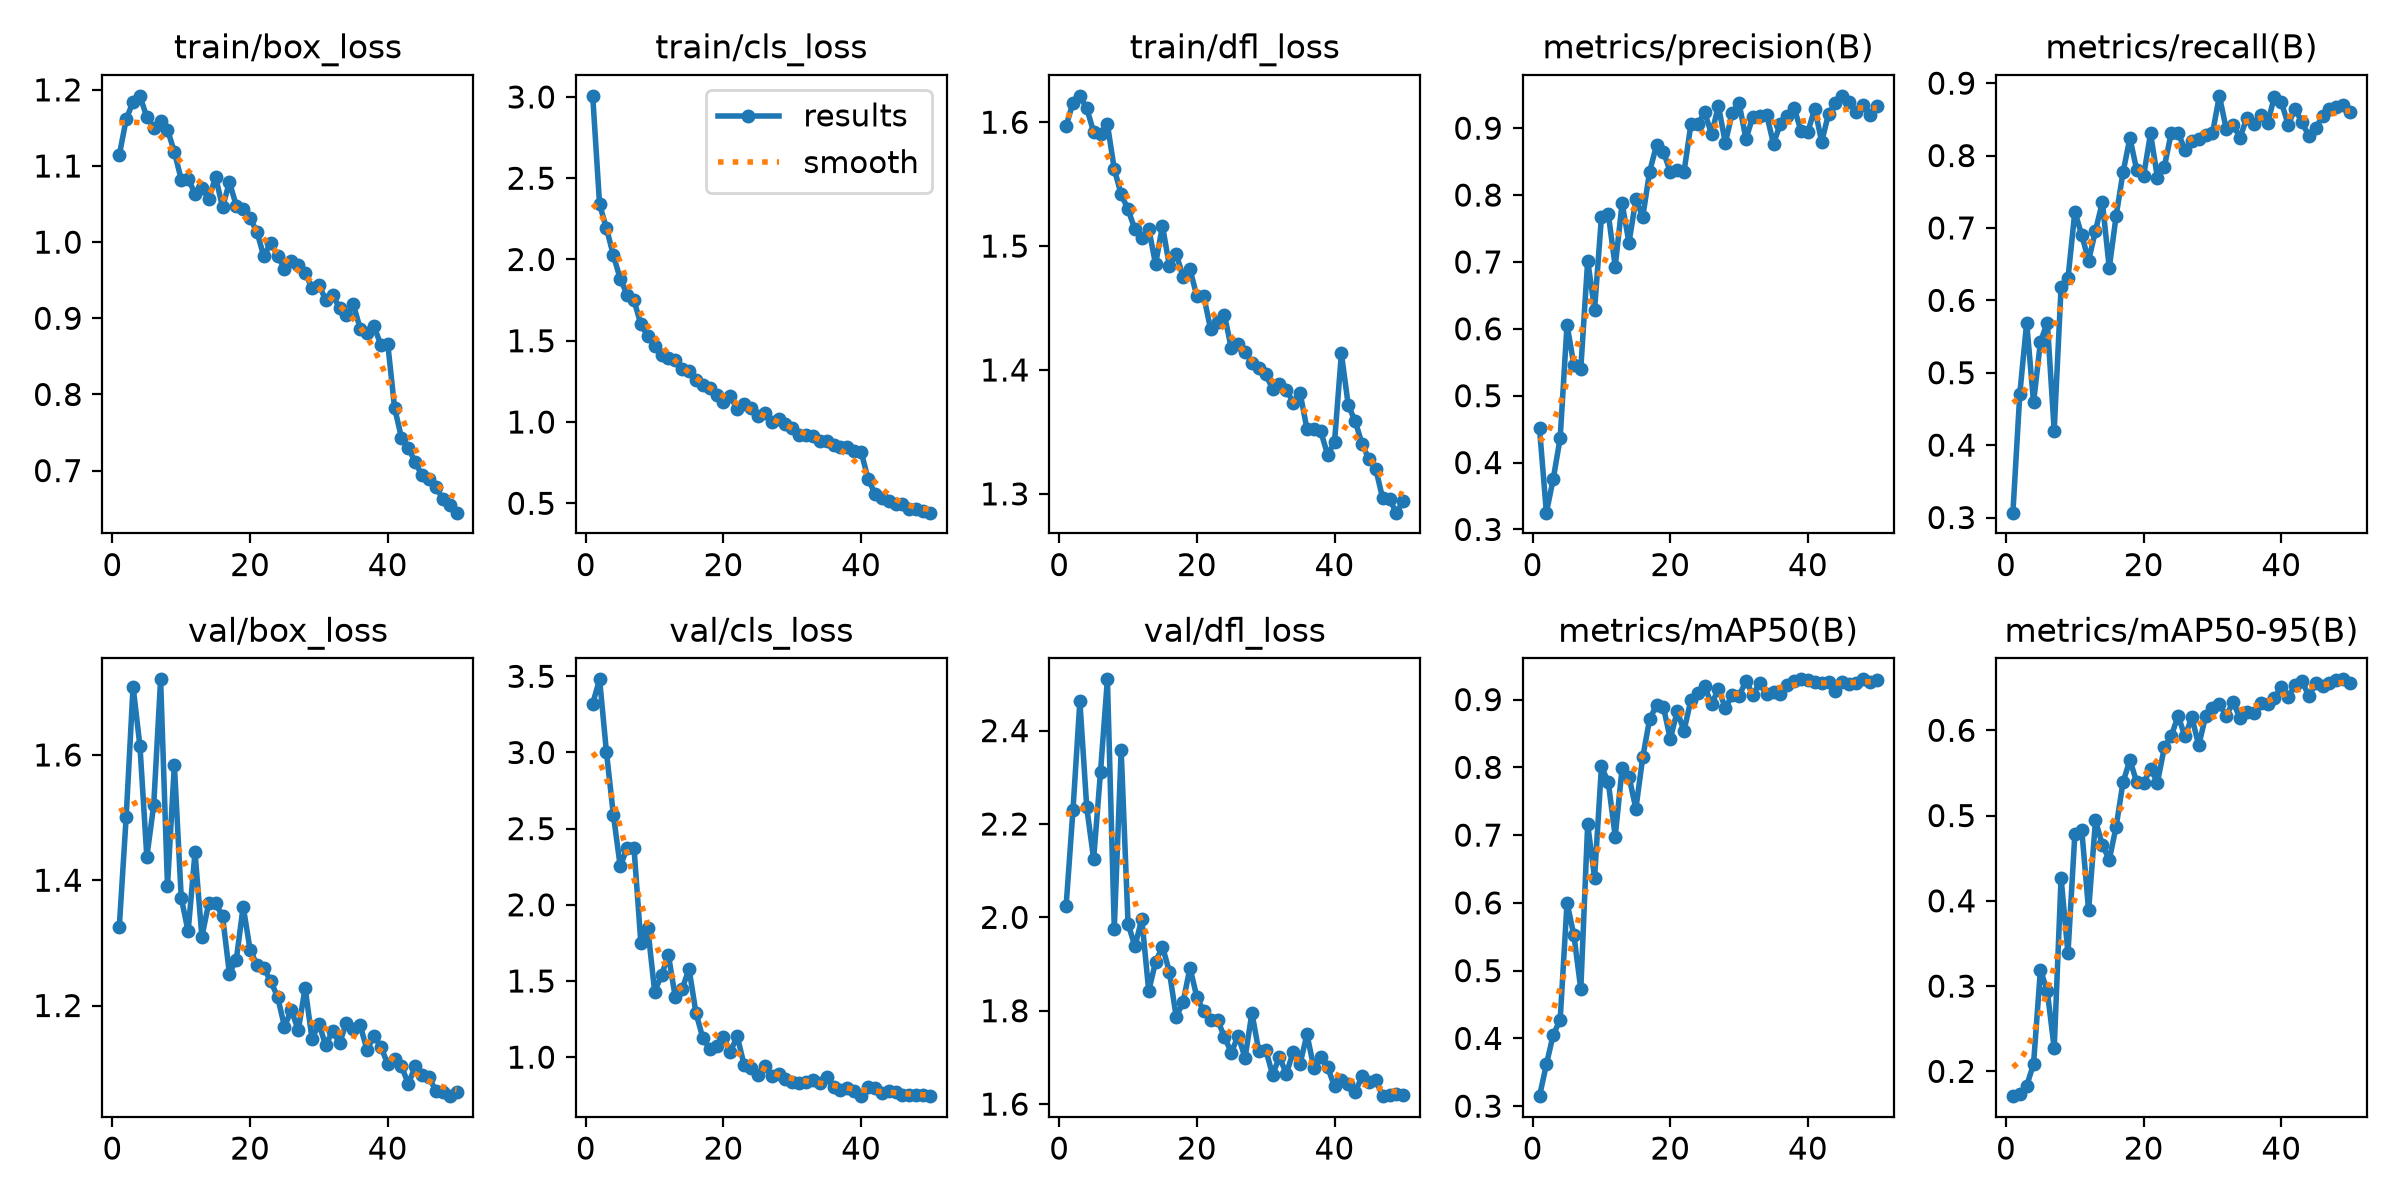

Source data for this figure (header and first rows):
epoch, time, train/box_loss, train/cls_loss, train/dfl_loss, metrics/precision(B), metrics/recall(B), metrics/mAP50(B), metrics/mAP50-95(B), val/box_loss, val/cls_loss, val/dfl_loss, lr/pg0, lr/pg1, lr/pg2
1, 566.7, 1.114, 3.007, 1.597, 0.4514, 0.3067, 0.3147, 0.1709, 1.326, 3.321, 2.024, 0.0003288, 0.0003288, 0.0003288
2, 1243, 1.161, 2.338, 1.616, 0.3251, 0.4705, 0.3616, 0.1739, 1.501, 3.48, 2.23, 0.0006491, 0.0006491, 0.0006491
3, 1763, 1.184, 2.192, 1.621, 0.3758, 0.5693, 0.4057, 0.183, 1.709, 3.001, 2.463, 0.0009561, 0.0009561, 0.0009561
4, 2420, 1.192, 2.026, 1.611, 0.4365, 0.459, 0.4271, 0.2087, 1.614, 2.592, 2.235, 0.0009406, 0.0009406, 0.0009406
5, 4034, 1.164, 1.882, 1.592, 0.6063, 0.5427, 0.6002, 0.3193, 1.437, 2.252, 2.125, 0.0009208, 0.0009208, 0.0009208
6, 5391, 1.151, 1.783, 1.591, 0.5455, 0.5693, 0.5519, 0.2938, 1.52, 2.373, 2.312, 0.000901, 0.000901, 0.000901
7, 41073, 1.16, 1.748, 1.598, 0.5404, 0.4202, 0.4727, 0.2271, 1.721, 2.373, 2.51, 0.0008812, 0.0008812, 0.0008812
8, 42600, 1.148, 1.601, 1.562, 0.7018, 0.6182, 0.7164, 0.4268, 1.391, 1.748, 1.976, 0.0008614, 0.0008614, 0.0008614
9, 43420, 1.119, 1.529, 1.542, 0.6289, 0.6303, 0.6368, 0.3383, 1.584, 1.848, 2.358, 0.0008416, 0.0008416, 0.0008416
10, 51348, 1.082, 1.466, 1.53, 0.7671, 0.7222, 0.8013, 0.4781, 1.372, 1.431, 1.986, 0.0008218, 0.0008218, 0.0008218
11, 52413, 1.083, 1.412, 1.513, 0.7713, 0.6903, 0.7776, 0.4836, 1.318, 1.538, 1.938, 0.000802, 0.000802, 0.000802
12, 53223, 1.063, 1.395, 1.507, 0.6931, 0.655, 0.6977, 0.3888, 1.444, 1.671, 1.997, 0.0007822, 0.0007822, 0.0007822
13, 56143, 1.071, 1.383, 1.514, 0.7875, 0.6961, 0.7987, 0.4943, 1.31, 1.392, 1.843, 0.0007624, 0.0007624, 0.0007624
14, 58473, 1.057, 1.328, 1.485, 0.7289, 0.7357, 0.7863, 0.4654, 1.364, 1.45, 1.904, 0.0007426, 0.0007426, 0.0007426
15, 64031, 1.086, 1.317, 1.516, 0.7936, 0.6446, 0.7389, 0.4481, 1.363, 1.579, 1.937, 0.0007228, 0.0007228, 0.0007228
16, 68430, 1.046, 1.261, 1.484, 0.7673, 0.7168, 0.8148, 0.487, 1.343, 1.291, 1.884, 0.000703, 0.000703, 0.000703
17, 69440, 1.079, 1.228, 1.493, 0.8349, 0.7768, 0.8713, 0.539, 1.251, 1.125, 1.786, 0.0006832, 0.0006832, 0.0006832
18, 70078, 1.048, 1.212, 1.475, 0.8745, 0.8242, 0.8914, 0.5652, 1.273, 1.055, 1.819, 0.0006634, 0.0006634, 0.0006634
19, 71936, 1.044, 1.166, 1.481, 0.865, 0.7795, 0.8893, 0.5388, 1.358, 1.073, 1.892, 0.0006436, 0.0006436, 0.0006436
20, 73970, 1.032, 1.124, 1.459, 0.8345, 0.7722, 0.8417, 0.5382, 1.289, 1.132, 1.829, 0.0006238, 0.0006238, 0.0006238
21, 74718, 1.014, 1.159, 1.46, 0.8367, 0.8305, 0.8824, 0.5551, 1.265, 1.037, 1.799, 0.000604, 0.000604, 0.000604
22, 75774, 0.9812, 1.077, 1.433, 0.8348, 0.7694, 0.854, 0.5387, 1.26, 1.137, 1.781, 0.0005842, 0.0005842, 0.0005842
23, 76314, 0.9992, 1.112, 1.438, 0.9058, 0.7843, 0.8997, 0.5799, 1.239, 0.9493, 1.78, 0.0005644, 0.0005644, 0.0005644
24, 76884, 0.9819, 1.084, 1.445, 0.9057, 0.8311, 0.9101, 0.593, 1.214, 0.9312, 1.744, 0.0005446, 0.0005446, 0.0005446
25, 77456, 0.9653, 1.035, 1.418, 0.9236, 0.8315, 0.9193, 0.617, 1.166, 0.886, 1.71, 0.0005248, 0.0005248, 0.0005248
26, 77984, 0.9749, 1.055, 1.421, 0.891, 0.8078, 0.8933, 0.5928, 1.193, 0.9428, 1.746, 0.000505, 0.000505, 0.000505
27, 79159, 0.9704, 0.9988, 1.414, 0.9335, 0.8206, 0.9158, 0.6153, 1.16, 0.8749, 1.699, 0.0004852, 0.0004852, 0.0004852
28, 80148, 0.9597, 1.018, 1.406, 0.8777, 0.8228, 0.8877, 0.5824, 1.228, 0.8867, 1.795, 0.0004654, 0.0004654, 0.0004654
29, 80810, 0.9396, 0.9863, 1.402, 0.9234, 0.8282, 0.9062, 0.6164, 1.147, 0.8584, 1.714, 0.0004456, 0.0004456, 0.0004456
30, 81321, 0.9439, 0.964, 1.396, 0.9372, 0.8308, 0.9051, 0.6264, 1.171, 0.8361, 1.717, 0.0004258, 0.0004258, 0.0004258
31, 81823, 0.924, 0.9216, 1.385, 0.8838, 0.8825, 0.9278, 0.6303, 1.136, 0.8291, 1.663, 0.000406, 0.000406, 0.000406
32, 82346, 0.9306, 0.9203, 1.389, 0.9174, 0.8365, 0.9072, 0.6171, 1.16, 0.84, 1.701, 0.0003862, 0.0003862, 0.0003862
33, 83043, 0.9134, 0.9158, 1.384, 0.9178, 0.842, 0.9243, 0.6332, 1.139, 0.8501, 1.665, 0.0003664, 0.0003664, 0.0003664
34, 83611, 0.9039, 0.8805, 1.374, 0.9203, 0.8247, 0.9082, 0.614, 1.173, 0.8321, 1.712, 0.0003466, 0.0003466, 0.0003466
35, 84129, 0.9182, 0.8862, 1.381, 0.8766, 0.8521, 0.9113, 0.6217, 1.163, 0.8677, 1.687, 0.0003268, 0.0003268, 0.0003268
36, 84751, 0.8865, 0.8571, 1.352, 0.9069, 0.843, 0.9088, 0.6199, 1.168, 0.8024, 1.749, 0.000307, 0.000307, 0.000307
37, 85253, 0.8805, 0.8437, 1.353, 0.9189, 0.8565, 0.9211, 0.6317, 1.129, 0.7877, 1.678, 0.0002872, 0.0002872, 0.0002872
38, 85762, 0.8898, 0.8458, 1.35, 0.9302, 0.8443, 0.9273, 0.6306, 1.152, 0.7958, 1.701, 0.0002674, 0.0002674, 0.0002674
39, 86270, 0.8649, 0.8239, 1.332, 0.8956, 0.8814, 0.9299, 0.6382, 1.134, 0.7759, 1.679, 0.0002476, 0.0002476, 0.0002476
40, 86779, 0.8668, 0.8171, 1.342, 0.8948, 0.8738, 0.9284, 0.6506, 1.107, 0.744, 1.638, 0.0002278, 0.0002278, 0.0002278
41, 87280, 0.7822, 0.6523, 1.413, 0.9293, 0.8427, 0.9266, 0.6394, 1.115, 0.8071, 1.652, 0.000208, 0.000208, 0.000208
42, 87811, 0.7431, 0.559, 1.371, 0.8794, 0.8645, 0.9247, 0.653, 1.103, 0.795, 1.642, 0.0001882, 0.0001882, 0.0001882
43, 88338, 0.7302, 0.5301, 1.359, 0.9217, 0.8459, 0.9266, 0.6578, 1.075, 0.7644, 1.625, 0.0001684, 0.0001684, 0.0001684
44, 88939, 0.7107, 0.5114, 1.34, 0.937, 0.8272, 0.9128, 0.6402, 1.103, 0.7755, 1.66, 0.0001486, 0.0001486, 0.0001486
45, 89459, 0.6936, 0.4951, 1.328, 0.9484, 0.8378, 0.9265, 0.6551, 1.089, 0.7733, 1.647, 0.0001288, 0.0001288, 0.0001288
46, 89990, 0.689, 0.4949, 1.32, 0.9391, 0.8545, 0.9235, 0.6518, 1.085, 0.7514, 1.652, 0.000109, 0.000109, 0.000109
47, 90513, 0.6785, 0.4653, 1.296, 0.9248, 0.8645, 0.9251, 0.6559, 1.063, 0.7527, 1.617, 8.92e-05, 8.92e-05, 8.92e-05
48, 91066, 0.6629, 0.4636, 1.295, 0.9354, 0.8669, 0.9297, 0.6585, 1.062, 0.751, 1.619, 6.94e-05, 6.94e-05, 6.94e-05
49, 91566, 0.6547, 0.4541, 1.285, 0.9193, 0.8702, 0.926, 0.6598, 1.055, 0.7496, 1.622, 4.96e-05, 4.96e-05, 4.96e-05
50, 92063, 0.6447, 0.4424, 1.294, 0.9328, 0.8604, 0.9286, 0.6557, 1.062, 0.7456, 1.619, 2.98e-05, 2.98e-05, 2.98e-05
